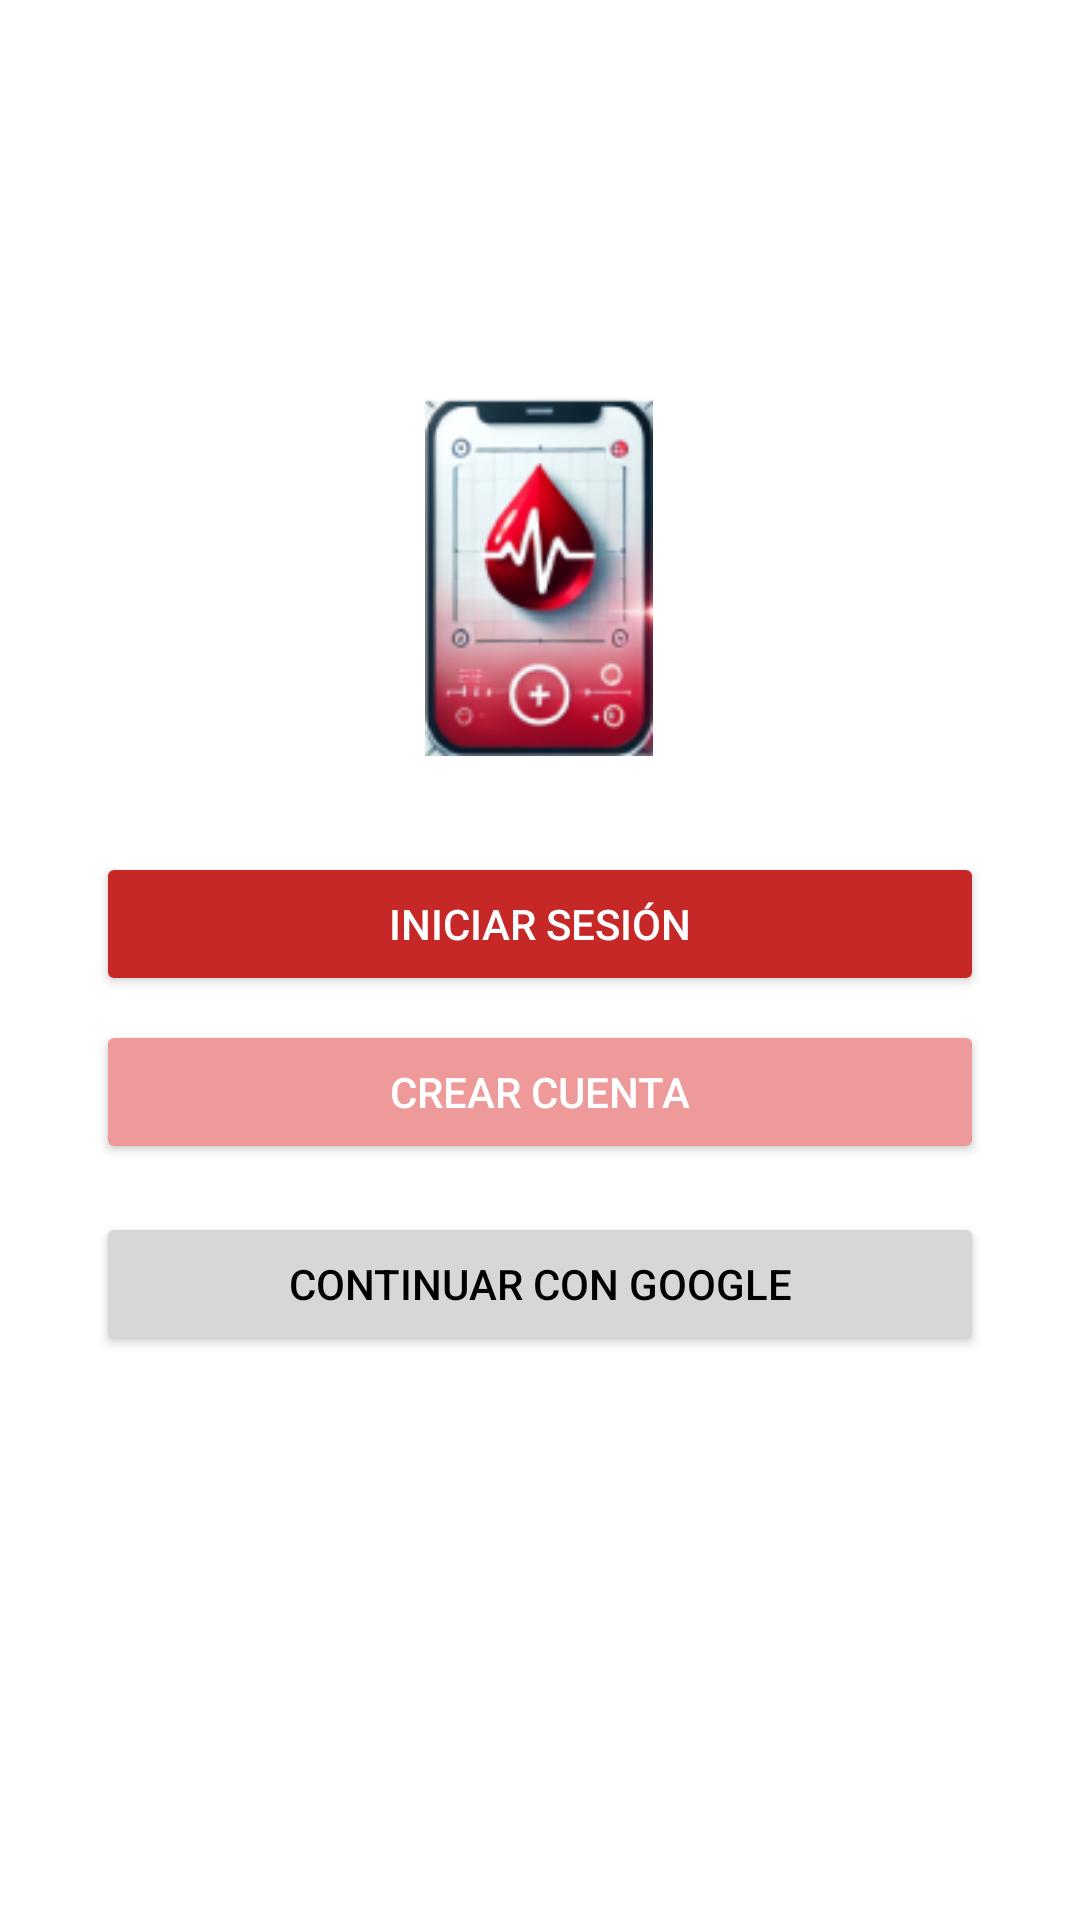

Here is an Android app screen rendered from its layout file. Give the layout XML and the strings, colors and styles it references.
<!-- AndroidManifest.xml: application theme Theme.Blood_App -->
<!-- res/layout/profile_create.xml -->
<?xml version="1.0" encoding="utf-8"?>
<androidx.constraintlayout.widget.ConstraintLayout xmlns:android="http://schemas.android.com/apk/res/android"
    xmlns:app="http://schemas.android.com/apk/res-auto"
    xmlns:tools="http://schemas.android.com/tools"
    android:layout_width="match_parent"
    android:layout_height="match_parent"
    android:background="#FFFFFF"
    tools:context=".MainActivity">

    <ImageView
        android:id="@+id/logoImage"
        android:layout_width="120dp"
        android:layout_height="120dp"
        android:layout_marginTop="132dp"
        android:contentDescription="App Logo"
        android:src="@drawable/blood_app2"
        app:layout_constraintEnd_toEndOf="parent"
        app:layout_constraintHorizontal_bias="0.498"
        app:layout_constraintStart_toStartOf="parent"
        app:layout_constraintTop_toTopOf="parent" />

    <Button
        android:id="@+id/continueButton"
        android:layout_width="0dp"
        android:layout_height="48dp"
        android:layout_marginStart="32dp"
        android:layout_marginEnd="32dp"
        android:layout_marginTop="32dp"
        android:backgroundTint="#C62828"
        android:text="Iniciar Sesión"
        android:textColor="@android:color/white"
        app:layout_constraintTop_toBottomOf="@id/logoImage"
        app:layout_constraintStart_toStartOf="parent"
        app:layout_constraintEnd_toEndOf="parent" />

    <Button
        android:id="@+id/createAccountButton"
        android:layout_width="0dp"
        android:layout_height="48dp"
        android:text="Crear cuenta"
        android:textColor="@android:color/white"
        android:backgroundTint="#EF9A9A"
        android:layout_marginTop="8dp"
        android:layout_marginStart="32dp"
        android:layout_marginEnd="32dp"
        app:layout_constraintTop_toBottomOf="@id/continueButton"
        app:layout_constraintStart_toStartOf="parent"
        app:layout_constraintEnd_toEndOf="parent" />

    <View
        android:layout_width="8dp"
        android:layout_height="8dp"
        android:layout_marginTop="12dp"
        app:layout_constraintTop_toBottomOf="@id/createAccountButton"
        app:layout_constraintStart_toStartOf="parent"
        app:layout_constraintEnd_toEndOf="parent"/>

    <Button
        android:id="@+id/googleLoginButton"
        android:layout_width="0dp"
        android:layout_height="48dp"
        android:text="Continuar con Google"
        android:textColor="@android:color/black"
        android:drawablePadding="8dp"
        android:gravity="center"
        android:layout_marginTop="16dp"
        android:layout_marginStart="32dp"
        android:layout_marginEnd="32dp"
        app:layout_constraintTop_toBottomOf="@id/createAccountButton"
        app:layout_constraintStart_toStartOf="parent"
        app:layout_constraintEnd_toEndOf="parent" />

</androidx.constraintlayout.widget.ConstraintLayout>
<!-- resources referenced by this layout -->
<resources>
  <!-- drawable blood_app2: png bitmap (drawable, 21950 bytes) -->
  <style name="Theme.Blood_App" parent="Theme.AppCompat.Light.NoActionBar">
          
          <item name="colorPrimary">@color/red_500</item>
          <item name="colorPrimaryDark">@color/red_700</item>
          <item name="colorAccent">@color/white</item>
  
          
          <item name="android:statusBarColor" tools:targetApi="l">@color/red_700</item>
  
          
          <item name="windowActionBar">false</item>
          <item name="windowNoTitle">true</item>
  
          
          <item name="android:windowBackground">@android:color/white</item>
  
          
          <item name="buttonStyle">@style/Widget.AppCompat.Button</item>
      </style>
  <color name="red_500">#F44336</color>
  <color name="red_700">#D32F2F</color>
  <color name="white">#FFFFFFFF</color>
</resources>
